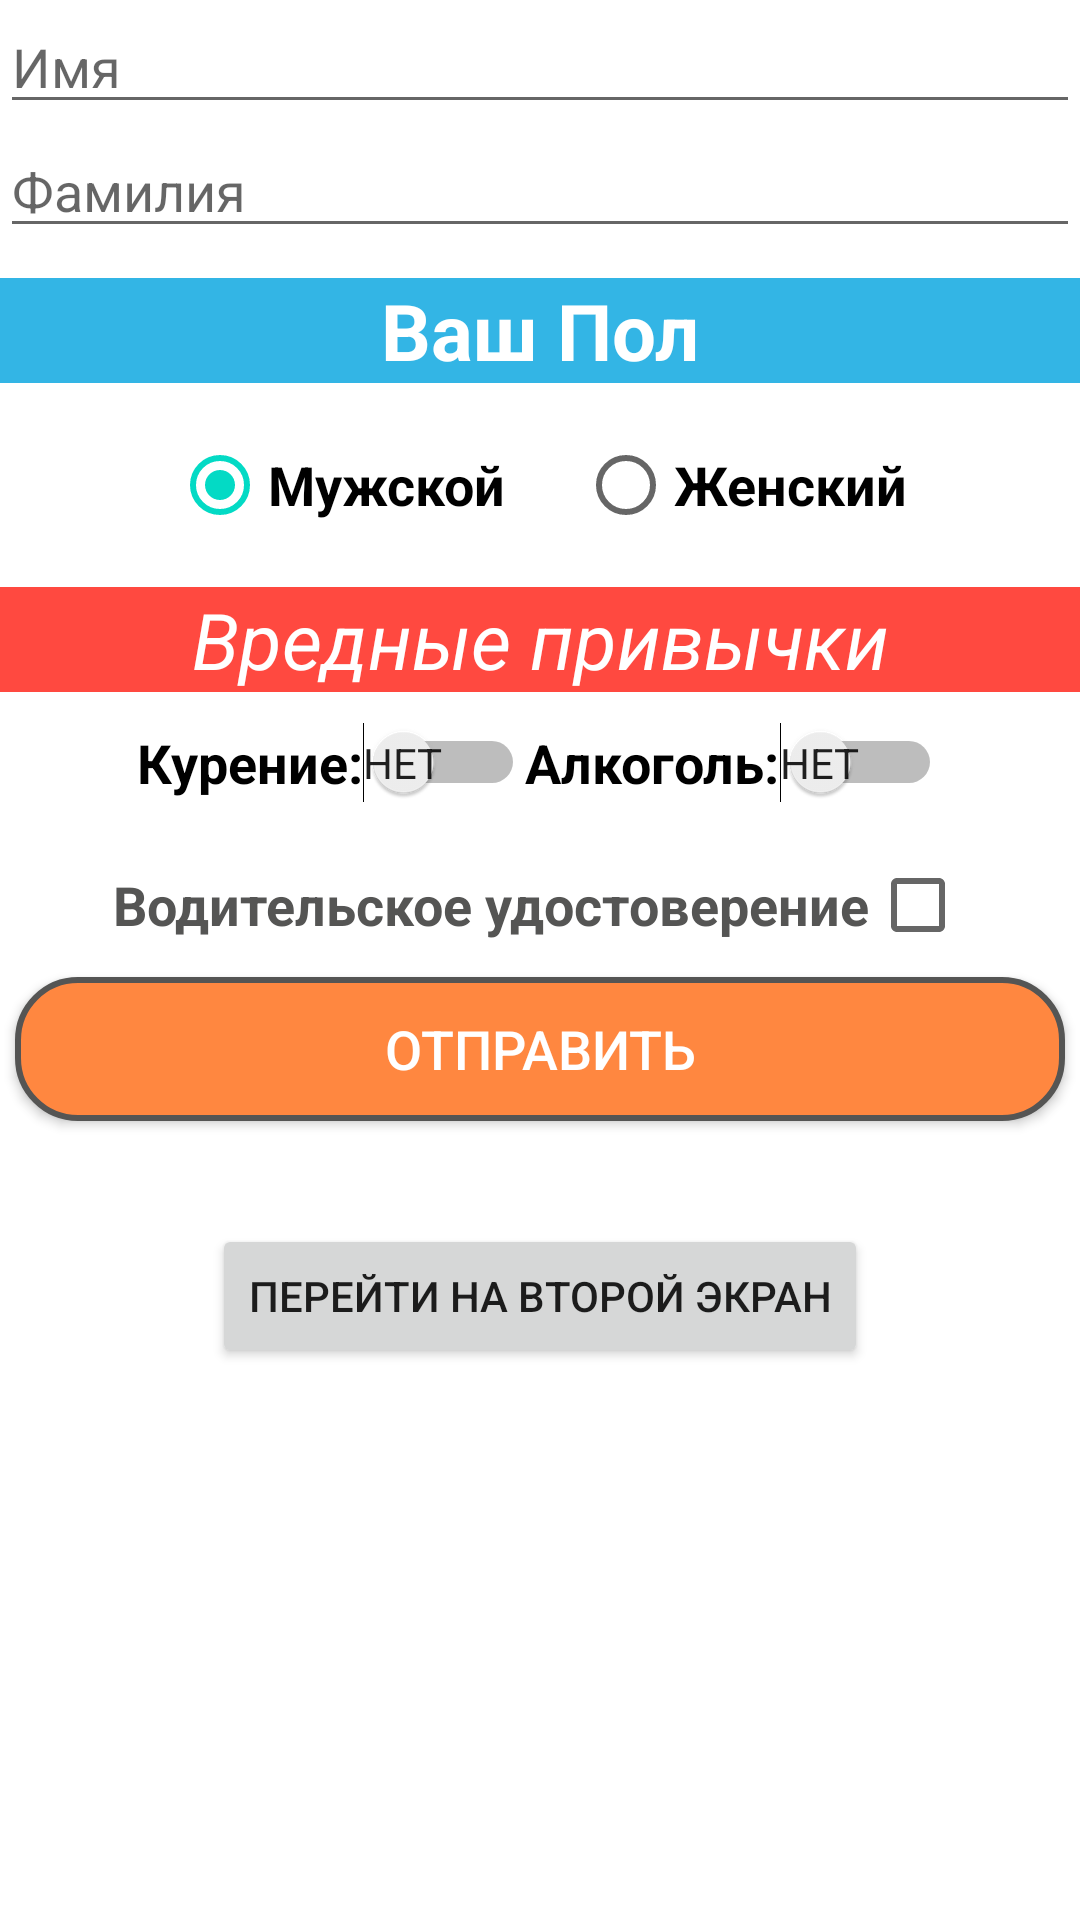

Reconstruct the res/layout file that produces this screen, plus the resources it refers to.
<!-- AndroidManifest.xml: application theme Theme.LessonOne -->
<!-- res/layout/activity_main.xml -->
<?xml version="1.0" encoding="utf-8"?>
<LinearLayout xmlns:android="http://schemas.android.com/apk/res/android"
    xmlns:tools="http://schemas.android.com/tools"
    android:layout_width="match_parent"
    android:layout_height="match_parent"
    android:orientation="vertical"
    tools:context=".MainActivity">


    <EditText
        android:id="@+id/edit_name"
        android:layout_width="match_parent"
        android:layout_height="wrap_content"
        android:ems="10"
        android:hint="@string/enter_name"
        android:inputType="textPersonName" />


    <EditText
        android:id="@+id/edit_surname"
        android:layout_width="match_parent"
        android:layout_height="wrap_content"
        android:ems="10"
        android:hint="@string/surname"
        android:inputType="textPersonName" />

    <TextView
        android:id="@+id/textview_sex"
        android:layout_width="match_parent"
        android:layout_height="wrap_content"
        android:layout_marginTop="10dp"
        android:layout_marginBottom="10dp"
        android:background="@android:color/holo_blue_light"
        android:gravity="center"
        android:text="@string/sex"
        android:textColor="@color/white"
        android:textSize="26sp"
        android:textStyle="bold" />

    <LinearLayout
        android:layout_width="match_parent"
        android:layout_height="wrap_content"
        android:orientation="horizontal">


        <RadioGroup
            android:layout_width="match_parent"
            android:layout_height="wrap_content"
            android:gravity="center"
            android:orientation="horizontal">


            <RadioButton
                android:id="@+id/radio_button_male"
                android:layout_width="wrap_content"
                android:layout_height="wrap_content"
                android:layout_marginEnd="12dp"
                android:checked="true"
                android:onClick="changeSex"
                android:text="@string/male"
                android:textSize="18sp"
                android:textStyle="bold" />

            <RadioButton
                android:id="@+id/radio_button_female"
                android:layout_width="wrap_content"
                android:layout_height="wrap_content"
                android:layout_marginStart="12dp"
                android:onClick="changeSex"
                android:text="@string/female"
                android:textSize="18sp"
                android:textStyle="bold" />
        </RadioGroup>
    </LinearLayout>

    <TextView
        android:layout_width="match_parent"
        android:layout_height="wrap_content"
        android:layout_marginTop="10dp"
        android:layout_marginBottom="10dp"
        android:background="@color/red"
        android:gravity="center"
        android:text="@string/bad_habits"
        android:textColor="@color/white"
        android:textSize="26sp"

        android:textStyle="italic" />

    <LinearLayout
        android:layout_width="match_parent"
        android:layout_height="wrap_content"
        android:gravity="center"
        android:orientation="horizontal"
        tools:ignore="UseSwitchCompatOrMaterialXml">

        <Switch
            android:id="@+id/switch_smoking"
            android:layout_width="wrap_content"
            android:layout_height="wrap_content"
            android:showText="true"
            android:text="@string/smoking"
            android:textOff="@string/no"
            android:textOn="@string/yes"
            android:textSize="18sp"
            android:textStyle="bold" />

        <Switch
            android:id="@+id/switch_alcohol"
            android:layout_width="wrap_content"
            android:layout_height="wrap_content"
            android:showText="true"
            android:text="@string/alcohol"
            android:textOff="@string/no"
            android:textOn="@string/yes"
            android:textSize="18sp"
            android:textStyle="bold" />
    </LinearLayout>

    <CheckBox
        android:id="@+id/checkbox_driver_license"
        android:layout_width="wrap_content"
        android:layout_height="wrap_content"
        android:layout_gravity="center"
        android:layout_marginTop="10dp"
        android:layoutDirection="rtl"
        android:text="@string/driver_license"
        android:textColor="@color/gray"
        android:textSize="18sp"
        android:textStyle="bold" />

    <androidx.appcompat.widget.AppCompatButton
        android:id="@+id/btn_send"
        android:layout_width="match_parent"
        android:layout_height="wrap_content"
        android:layout_marginStart="5dp"
        android:layout_marginEnd="5dp"
        android:background="@drawable/button_send_unpressed_and_pressed"
        android:text="@string/send"
        android:textColor="@color/white"
        android:textSize="18sp" />

    <TextView
        android:id="@+id/text_view_result"
        android:layout_width="match_parent"
        android:layout_height="wrap_content"
        android:layout_marginTop="10dp"
        android:textSize="18sp"
        android:textStyle="bold" />

    <Button
        android:id="@+id/change_activity"

        android:layout_width="wrap_content"
        android:layout_height="wrap_content"
        android:layout_gravity="center"
        android:text="@string/change_activity" />


</LinearLayout>
<!-- resources referenced by this layout -->
<resources>
  <color name="gray">#555554</color>
  <color name="red">#FF4940</color>
  <color name="white">#FFFFFFFF</color>
  <!-- drawable button_send_unpressed_and_pressed (drawable-v24) -->
  <?xml version="1.0" encoding="utf-8"?>
  <selector xmlns:android="http://schemas.android.com/apk/res/android">
      <item android:drawable="@drawable/button_send_unpressed" android:state_pressed="false" />
      <item android:drawable="@drawable/button_send_pressed" android:state_pressed="true" />
  </selector>
  <string name="alcohol">Алкоголь:</string>
  <string name="bad_habits">Вредные привычки</string>
  <string name="change_activity">Перейти На Второй Экран</string>
  <string name="driver_license">Водительское удостоверение</string>
  <string name="enter_name">Имя</string>
  <string name="female">Женский</string>
  <string name="male">Мужской</string>
  <string name="no">Нет</string>
  <string name="send">Отправить</string>
  <string name="sex">Ваш Пол</string>
  <string name="smoking">Курение:</string>
  <string name="surname">Фамилия</string>
  <string name="yes">Да</string>
  <style name="Theme.LessonOne" parent="Theme.MaterialComponents.DayNight.NoActionBar">
          
          <item name="colorPrimary">@color/purple_500</item>
          <item name="colorPrimaryVariant">@color/purple_700</item>
          <item name="colorOnPrimary">@color/white</item>
          
          <item name="colorSecondary">@color/teal_200</item>
          <item name="colorSecondaryVariant">@color/teal_700</item>
          <item name="colorOnSecondary">@color/black</item>
          
          <item name="android:statusBarColor" tools:targetApi="l">?attr/colorPrimaryVariant</item>
          
      </style>
  <!-- drawable button_send_unpressed (drawable-v24) -->
  <?xml version="1.0" encoding="utf-8"?>
  <shape xmlns:android="http://schemas.android.com/apk/res/android">
      <stroke
          android:width="2dp"
          android:color="@color/gray" />
      <corners android:radius="20dp" />
      <solid android:color="@color/light_orange" />
  </shape>
  <!-- drawable button_send_pressed (drawable-v24) -->
  <?xml version="1.0" encoding="utf-8"?>
  <shape xmlns:android="http://schemas.android.com/apk/res/android">
      <stroke
          android:width="2dp"
          android:color="@color/gray" />
      <corners android:radius="20dp" />
      <solid android:color="@color/pressed_orange" />
  </shape>
  <color name="purple_500">#FF6200EE</color>
  <color name="purple_700">#FF3700B3</color>
  <color name="teal_200">#FF03DAC5</color>
  <color name="teal_700">#FF018786</color>
  <color name="black">#FF000000</color>
  <color name="light_orange">#FF8740</color>
  <color name="pressed_orange">#FFA773</color>
</resources>
